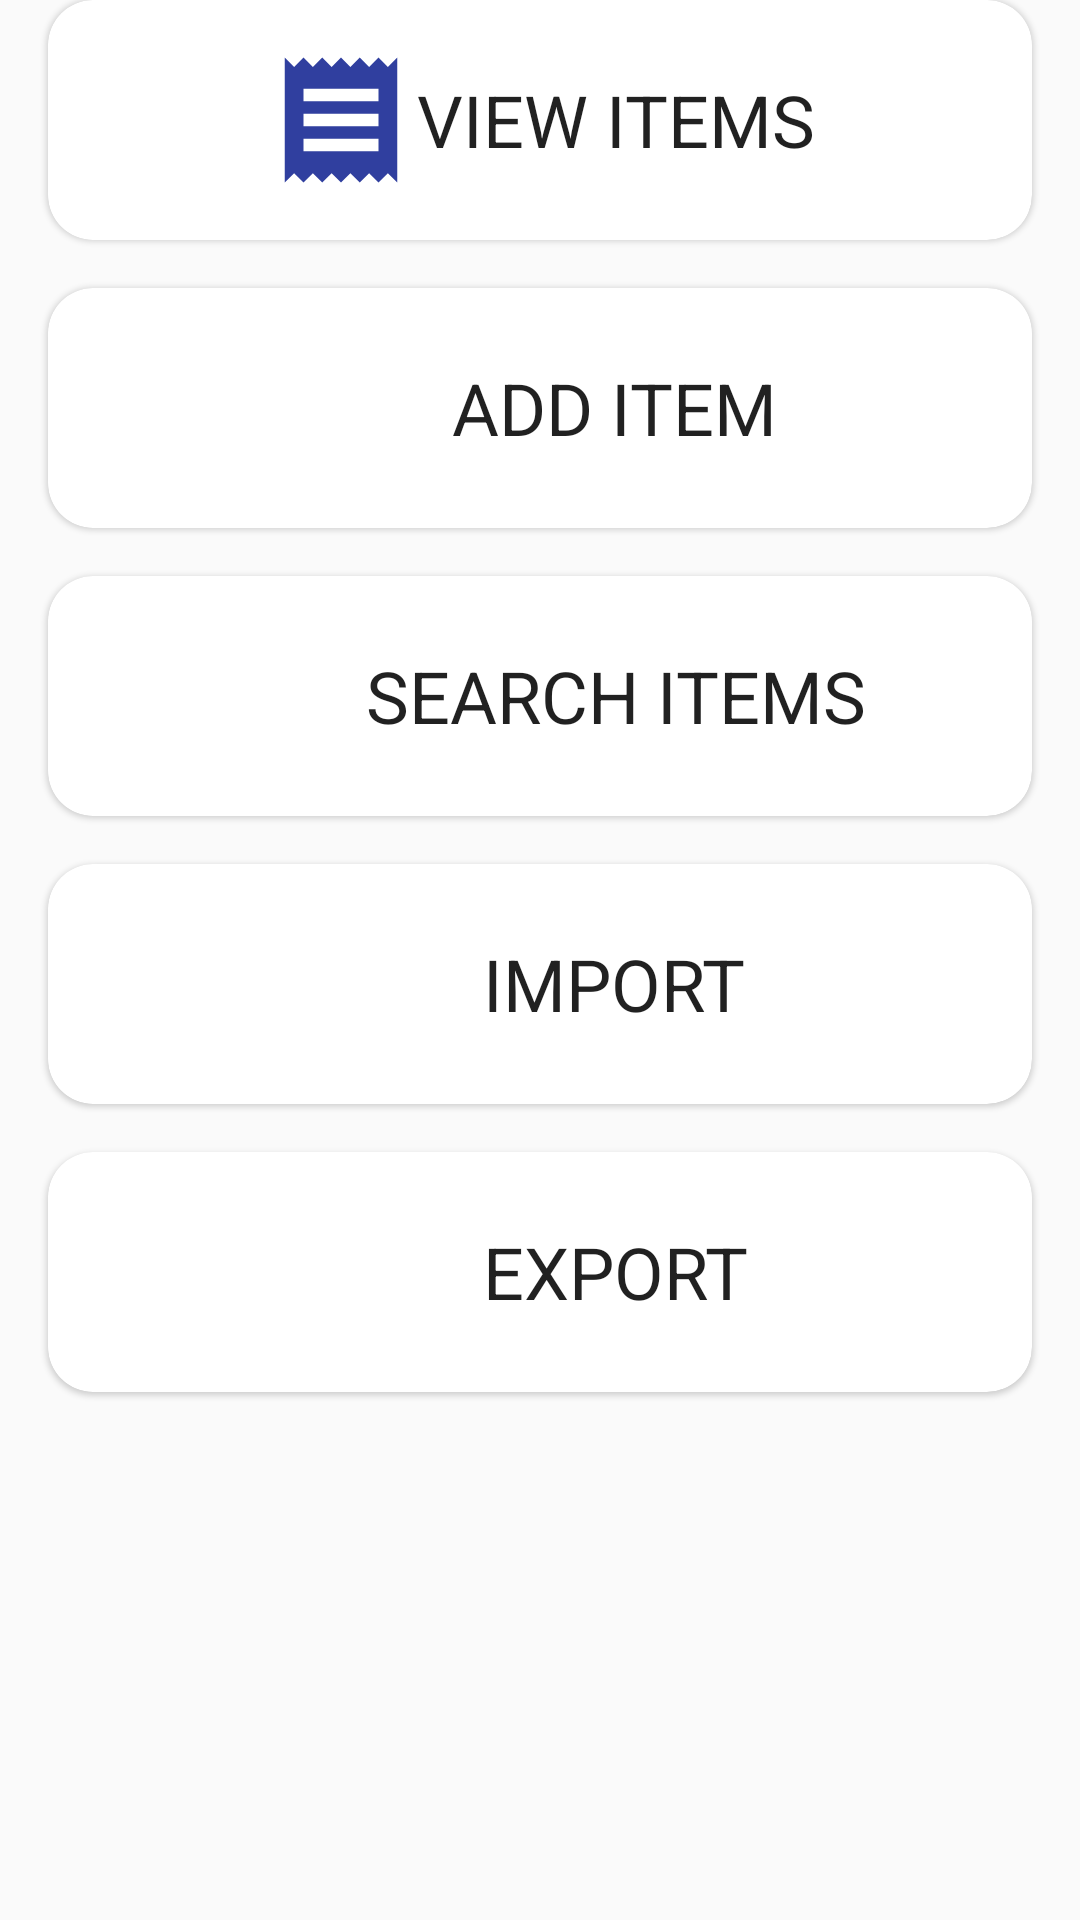

Produce the Android XML layout that renders to this screen, including the resource entries it uses.
<!-- AndroidManifest.xml: application theme AppTheme -->
<!-- res/layout/catalog_dashboard_fragment.xml -->
<?xml version="1.0" encoding="utf-8"?>
<androidx.core.widget.NestedScrollView xmlns:android="http://schemas.android.com/apk/res/android"
    xmlns:app="http://schemas.android.com/apk/res-auto"
    android:layout_width="match_parent"
    android:layout_height="wrap_content">

    <androidx.appcompat.widget.LinearLayoutCompat
        android:layout_width="match_parent"
        android:layout_height="match_parent"
        android:clipToPadding="false"
        android:gravity="center_horizontal"
        android:orientation="vertical">

        <com.google.android.material.card.MaterialCardView
            android:id="@+id/catalogViewItemsButton"
            android:layout_width="match_parent"
            android:layout_height="@dimen/dash_catalog_card_height"
            android:layout_marginStart="@dimen/activity_vertical_margin"
            android:layout_marginEnd="@dimen/activity_vertical_margin"
            android:layout_marginBottom="@dimen/activity_vertical_margin"
            android:clickable="true"
            android:focusable="true"
            android:foreground="?android:attr/selectableItemBackground"
            app:cardCornerRadius="15dp">

            <androidx.appcompat.widget.LinearLayoutCompat
                android:layout_width="match_parent"
                android:layout_height="match_parent"
                android:background="?android:attr/selectableItemBackground"
                android:gravity="center"
                android:orientation="horizontal">

                <androidx.appcompat.widget.AppCompatImageView
                    android:layout_width="@dimen/menu_icon_size"
                    android:layout_height="@dimen/menu_icon_size"
                    app:srcCompat="@drawable/ic_menu_receipt"
                    app:tint="@color/primaryDark" />

                <androidx.appcompat.widget.AppCompatTextView
                    style="@style/TextAppearance.AppCompat.Headline"
                    android:layout_width="wrap_content"
                    android:layout_height="wrap_content"
                    android:gravity="center"
                    android:maxLines="2"
                    android:text="@string/title_view_items"
                    app:textAllCaps="true" />
            </androidx.appcompat.widget.LinearLayoutCompat>
        </com.google.android.material.card.MaterialCardView>

        <com.google.android.material.card.MaterialCardView
            android:id="@+id/catalogAddItemButton"
            android:layout_width="match_parent"
            android:layout_height="@dimen/dash_catalog_card_height"
            android:layout_marginStart="@dimen/activity_vertical_margin"
            android:layout_marginEnd="@dimen/activity_vertical_margin"
            android:layout_marginBottom="@dimen/activity_horizontal_margin"
            android:clickable="true"
            android:focusable="true"
            android:foreground="?android:attr/selectableItemBackground"
            app:cardCornerRadius="15dp">

            <androidx.appcompat.widget.LinearLayoutCompat
                android:layout_width="match_parent"
                android:layout_height="match_parent"
                android:background="?android:attr/selectableItemBackground"
                android:gravity="center"
                android:orientation="horizontal">

                <androidx.appcompat.widget.AppCompatImageView
                    android:layout_width="@dimen/menu_icon_size"
                    android:layout_height="@dimen/menu_icon_size"
                    app:srcCompat="@drawable/ic_add_item"
                    app:tint="@color/primaryDark" />

                <androidx.appcompat.widget.AppCompatTextView
                    style="@style/TextAppearance.AppCompat.Headline"
                    android:layout_width="wrap_content"
                    android:layout_height="wrap_content"
                    android:gravity="center"
                    android:maxLines="2"
                    android:text="@string/catalog_add_item"
                    app:textAllCaps="true" />
            </androidx.appcompat.widget.LinearLayoutCompat>
        </com.google.android.material.card.MaterialCardView>


        <com.google.android.material.card.MaterialCardView
            android:id="@+id/catalogSearchItemsButton"
            android:layout_width="match_parent"
            android:layout_height="@dimen/dash_catalog_card_height"
            android:layout_marginStart="@dimen/activity_vertical_margin"
            android:layout_marginEnd="@dimen/activity_vertical_margin"
            android:layout_marginBottom="@dimen/activity_horizontal_margin"
            android:clickable="true"
            android:focusable="true"
            android:foreground="?android:attr/selectableItemBackground"
            app:cardCornerRadius="15dp">

            <androidx.appcompat.widget.LinearLayoutCompat
                android:layout_width="match_parent"
                android:layout_height="match_parent"
                android:background="?android:attr/selectableItemBackground"
                android:gravity="center"
                android:orientation="horizontal">

                <androidx.appcompat.widget.AppCompatImageView
                    android:layout_width="@dimen/menu_icon_size"
                    android:layout_height="@dimen/menu_icon_size"
                    app:srcCompat="@drawable/ic_search_black_24dp"
                    app:tint="@color/primaryDark" />

                <androidx.appcompat.widget.AppCompatTextView
                    style="@style/TextAppearance.AppCompat.Headline"
                    android:layout_width="wrap_content"
                    android:layout_height="wrap_content"
                    android:gravity="center"
                    android:maxLines="2"
                    android:text="@string/catalog_search_items"
                    app:textAllCaps="true" />
            </androidx.appcompat.widget.LinearLayoutCompat>
        </com.google.android.material.card.MaterialCardView>

        <com.google.android.material.card.MaterialCardView
            android:id="@+id/catalogImportButton"
            android:layout_width="match_parent"
            android:layout_height="@dimen/dash_catalog_card_height"
            android:layout_marginStart="@dimen/activity_vertical_margin"
            android:layout_marginEnd="@dimen/activity_vertical_margin"
            android:layout_marginBottom="@dimen/activity_horizontal_margin"
            android:clickable="true"
            android:focusable="true"
            android:foreground="?android:attr/selectableItemBackground"
            app:cardCornerRadius="15dp">

            <androidx.appcompat.widget.LinearLayoutCompat
                android:layout_width="match_parent"
                android:layout_height="match_parent"
                android:background="?android:attr/selectableItemBackground"
                android:gravity="center"
                android:orientation="horizontal">

                <androidx.appcompat.widget.AppCompatImageView
                    android:layout_width="@dimen/menu_icon_size"
                    android:layout_height="@dimen/menu_icon_size"
                    app:srcCompat="@drawable/ic_import_export"
                    app:tint="@color/primaryDark" />

                <androidx.appcompat.widget.AppCompatTextView
                    style="@style/TextAppearance.AppCompat.Headline"
                    android:layout_width="wrap_content"
                    android:layout_height="wrap_content"
                    android:gravity="center"
                    android:maxLines="2"
                    android:text="@string/title_import"
                    app:textAllCaps="true" />
            </androidx.appcompat.widget.LinearLayoutCompat>
        </com.google.android.material.card.MaterialCardView>

        <com.google.android.material.card.MaterialCardView
            android:id="@+id/catalogExportButton"
            android:layout_width="match_parent"
            android:layout_height="@dimen/dash_catalog_card_height"
            android:layout_marginStart="@dimen/activity_vertical_margin"
            android:layout_marginEnd="@dimen/activity_vertical_margin"
            android:layout_marginBottom="@dimen/activity_horizontal_margin"
            android:clickable="true"
            android:focusable="true"
            android:foreground="?android:attr/selectableItemBackground"
            app:cardCornerRadius="15dp">

            <androidx.appcompat.widget.LinearLayoutCompat
                android:layout_width="match_parent"
                android:layout_height="match_parent"
                android:background="?android:attr/selectableItemBackground"
                android:gravity="center"
                android:orientation="horizontal">

                <androidx.appcompat.widget.AppCompatImageView
                    android:layout_width="@dimen/menu_icon_size"
                    android:layout_height="@dimen/menu_icon_size"
                    app:srcCompat="@drawable/ic_import_export"
                    app:tint="@color/primaryDark" />

                <androidx.appcompat.widget.AppCompatTextView
                    style="@style/TextAppearance.AppCompat.Headline"
                    android:layout_width="wrap_content"
                    android:layout_height="wrap_content"
                    android:gravity="center"
                    android:maxLines="2"
                    android:text="@string/title_export"
                    app:textAllCaps="true" />
            </androidx.appcompat.widget.LinearLayoutCompat>
        </com.google.android.material.card.MaterialCardView>

    </androidx.appcompat.widget.LinearLayoutCompat>

</androidx.core.widget.NestedScrollView>
<!-- resources referenced by this layout -->
<resources>
  <color name="primaryDark">#303F9F</color>
  <dimen name="activity_horizontal_margin">16dp</dimen>
  <dimen name="activity_vertical_margin">16dp</dimen>
  <dimen name="dash_catalog_card_height">80dp</dimen>
  <dimen name="menu_icon_size">50dp</dimen>
  <!-- drawable ic_menu_receipt (drawable) -->
  <vector xmlns:android="http://schemas.android.com/apk/res/android"
      android:height="24dp"
      android:width="24dp"
      android:viewportWidth="24"
      android:viewportHeight="24">
      <path android:fillColor="#000" android:pathData="M3,22L4.5,20.5L6,22L7.5,20.5L9,22L10.5,20.5L12,22L13.5,20.5L15,22L16.5,20.5L18,22L19.5,20.5L21,22V2L19.5,3.5L18,2L16.5,3.5L15,2L13.5,3.5L12,2L10.5,3.5L9,2L7.5,3.5L6,2L4.5,3.5L3,2M18,9H6V7H18M18,13H6V11H18M18,17H6V15H18V17Z" />
  </vector>
  <string name="catalog_add_item">Add item</string>
  <string name="catalog_search_items">Search items</string>
  <string name="title_export">Export</string>
  <string name="title_import">Import</string>
  <string name="title_view_items">View items</string>
  <style name="AppTheme" parent="Theme.MaterialComponents.Light.NoActionBar.Bridge">
          
          <item name="colorPrimary">@color/primary</item>
          <item name="colorPrimaryDark">@color/primaryDark</item>
          <item name="colorAccent">@color/accent</item>
      </style>
  <color name="primary">#3F51B5</color>
  <color name="accent">#FFC107</color>
</resources>
